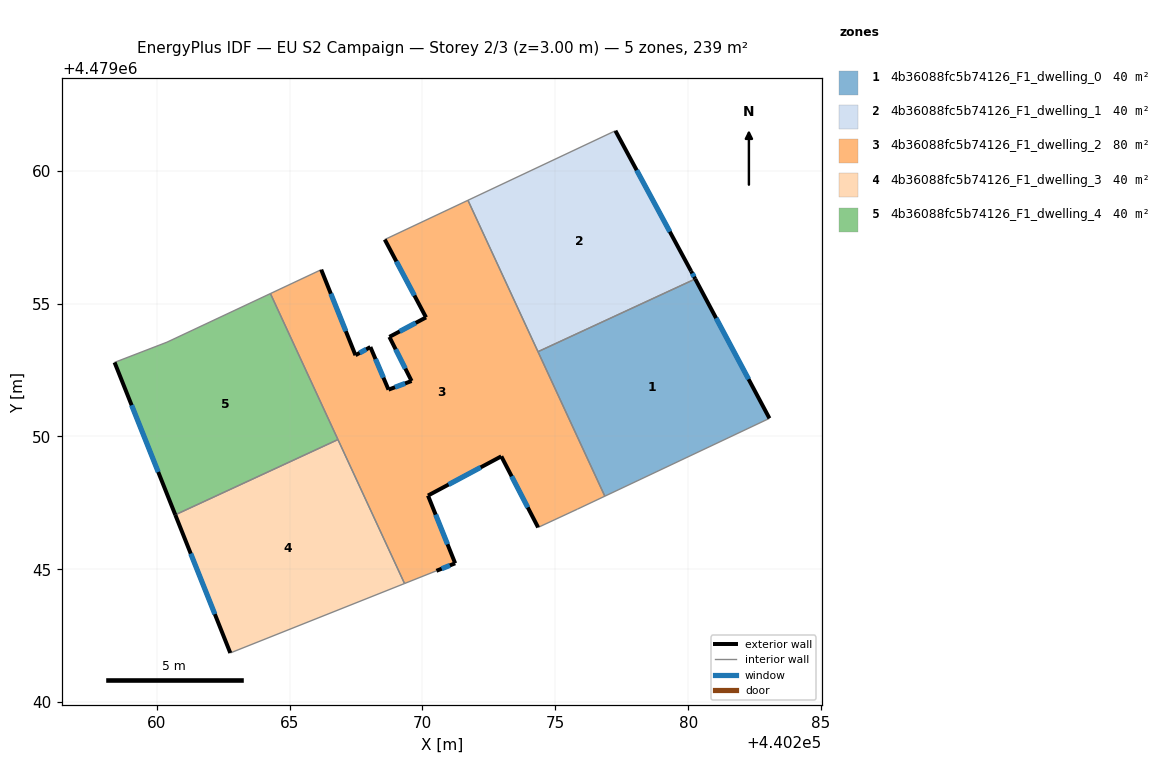
=== STOREY PLAN SPEC (per zone: floor XY polygon, exterior-wall plan segments, windows/doors) ===
zone 1: 4b36088fc5b74126_F1_dwelling_0  (39.9 m²)
  floor: (440280.27, 4479055.93) (440283.06, 4479050.68) (440276.86, 4479047.75) (440274.35, 4479053.19)
  exterior wall: (440283.06, 4479050.68) – (440280.27, 4479055.93)  [5.9 m]
    window: (440282.27, 4479052.16) – (440281.05, 4479054.46)  [3.4 m²]
  interior walls: 3
zone 2: 4b36088fc5b74126_F1_dwelling_1  (39.9 m²)
  floor: (440277.26, 4479061.51) (440280.11, 4479056.22) (440280.27, 4479055.93) (440274.35, 4479053.19) (440271.71, 4479058.89)
  exterior wall: (440280.27, 4479055.93) – (440280.11, 4479056.22)  [0.3 m]
    window: (440280.22, 4479056.01) – (440280.15, 4479056.14)  [0.2 m²]
  exterior wall: (440280.11, 4479056.22) – (440277.26, 4479061.51)  [6.0 m]
    window: (440279.31, 4479057.71) – (440278.06, 4479060.02)  [3.5 m²]
  interior walls: 3
zone 3: 4b36088fc5b74126_F1_dwelling_2  (79.8 m²)
  floor: (440271.71, 4479058.89) (440276.86, 4479047.75) (440275.83, 4479047.26) (440274.35, 4479046.58) (440272.97, 4479049.25) (440270.21, 4479047.78) (440271.23, 4479045.23) (440270.52, 4479044.94) (440269.32, 4479044.46) (440264.28, 4479055.38) (440266.19, 4479056.28) (440267.48, 4479053.06) (440268.04, 4479053.37) (440268.72, 4479051.76) (440269.59, 4479052.09) (440268.75, 4479053.75) (440270.13, 4479054.48) (440268.58, 4479057.41)
  exterior wall: (440271.23, 4479045.23) – (440270.21, 4479047.78)  [2.7 m]
    window: (440270.94, 4479045.94) – (440270.49, 4479047.06)  [1.6 m²]
  exterior wall: (440270.52, 4479044.94) – (440271.23, 4479045.23)  [0.8 m]
    window: (440270.72, 4479045.02) – (440271.03, 4479045.15)  [0.4 m²]
  exterior wall: (440267.48, 4479053.06) – (440266.19, 4479056.28)  [3.5 m]
    window: (440267.11, 4479053.96) – (440266.55, 4479055.37)  [2.0 m²]
  exterior wall: (440268.04, 4479053.37) – (440267.48, 4479053.06)  [0.6 m]
    window: (440267.88, 4479053.28) – (440267.63, 4479053.15)  [0.4 m²]
  exterior wall: (440268.72, 4479051.76) – (440268.04, 4479053.37)  [1.7 m]
    window: (440268.53, 4479052.21) – (440268.23, 4479052.92)  [1.0 m²]
  exterior wall: (440269.59, 4479052.09) – (440268.72, 4479051.76)  [0.9 m]
    window: (440269.35, 4479052.00) – (440268.96, 4479051.85)  [0.5 m²]
  exterior wall: (440268.75, 4479053.75) – (440269.59, 4479052.09)  [1.9 m]
    window: (440268.99, 4479053.28) – (440269.35, 4479052.55)  [1.1 m²]
  exterior wall: (440270.13, 4479054.48) – (440268.75, 4479053.75)  [1.6 m]
    window: (440269.75, 4479054.28) – (440269.14, 4479053.95)  [0.9 m²]
  exterior wall: (440268.58, 4479057.41) – (440270.13, 4479054.48)  [3.3 m]
    window: (440269.02, 4479056.59) – (440269.70, 4479055.30)  [1.9 m²]
  exterior wall: (440272.97, 4479049.25) – (440274.35, 4479046.58)  [3.0 m]
    window: (440273.36, 4479048.50) – (440273.96, 4479047.33)  [1.7 m²]
  exterior wall: (440270.21, 4479047.78) – (440272.97, 4479049.25)  [3.1 m]
    window: (440270.98, 4479048.19) – (440272.19, 4479048.84)  [1.8 m²]
  interior walls: 9
zone 4: 4b36088fc5b74126_F1_dwelling_3  (39.9 m²)
  floor: (440266.82, 4479049.88) (440269.32, 4479044.46) (440262.77, 4479041.85) (440260.69, 4479047.05)
  exterior wall: (440260.70, 4479047.05) – (440262.77, 4479041.85)  [5.6 m]
    window: (440261.28, 4479045.59) – (440262.18, 4479043.31)  [3.2 m²]
  interior walls: 3
zone 5: 4b36088fc5b74126_F1_dwelling_4  (39.9 m²)
  floor: (440264.28, 4479055.38) (440266.82, 4479049.88) (440260.69, 4479047.05) (440258.41, 4479052.79) (440260.38, 4479053.55)
  exterior wall: (440258.41, 4479052.79) – (440260.70, 4479047.05)  [6.2 m]
    window: (440259.05, 4479051.18) – (440260.05, 4479048.66)  [3.6 m²]
  interior walls: 4

=== DERIVED (storey summary) ===
Building: EU S2 Campaign
Storey: 2 of 3  (floor level z = 3.00 m)
Storey gross floor area: 239.3 m²
Zones on this storey: 5
  - 4b36088fc5b74126_F1_dwelling_0: floor 39.9 m²; exterior wall 5.9 m (17.8 m²); 1 window(s) 3.4 m²; WWR 19.2%
  - 4b36088fc5b74126_F1_dwelling_1: floor 39.9 m²; exterior wall 6.3 m (19.0 m²); 2 window(s) 3.7 m²; WWR 19.2%
  - 4b36088fc5b74126_F1_dwelling_2: floor 79.8 m²; exterior wall 23.2 m (69.5 m²); 11 window(s) 13.3 m²; WWR 19.2%
  - 4b36088fc5b74126_F1_dwelling_3: floor 39.9 m²; exterior wall 5.6 m (16.8 m²); 1 window(s) 3.2 m²; WWR 19.2%
  - 4b36088fc5b74126_F1_dwelling_4: floor 39.9 m²; exterior wall 6.2 m (18.5 m²); 1 window(s) 3.6 m²; WWR 19.2%
Zone adjacency (shared interzone walls):
  - 4b36088fc5b74126_F1_dwelling_0 ↔ 4b36088fc5b74126_F1_dwelling_1
  - 4b36088fc5b74126_F1_dwelling_0 ↔ 4b36088fc5b74126_F1_dwelling_2
  - 4b36088fc5b74126_F1_dwelling_1 ↔ 4b36088fc5b74126_F1_dwelling_2
  - 4b36088fc5b74126_F1_dwelling_2 ↔ 4b36088fc5b74126_F1_dwelling_3
  - 4b36088fc5b74126_F1_dwelling_2 ↔ 4b36088fc5b74126_F1_dwelling_4
  - 4b36088fc5b74126_F1_dwelling_3 ↔ 4b36088fc5b74126_F1_dwelling_4